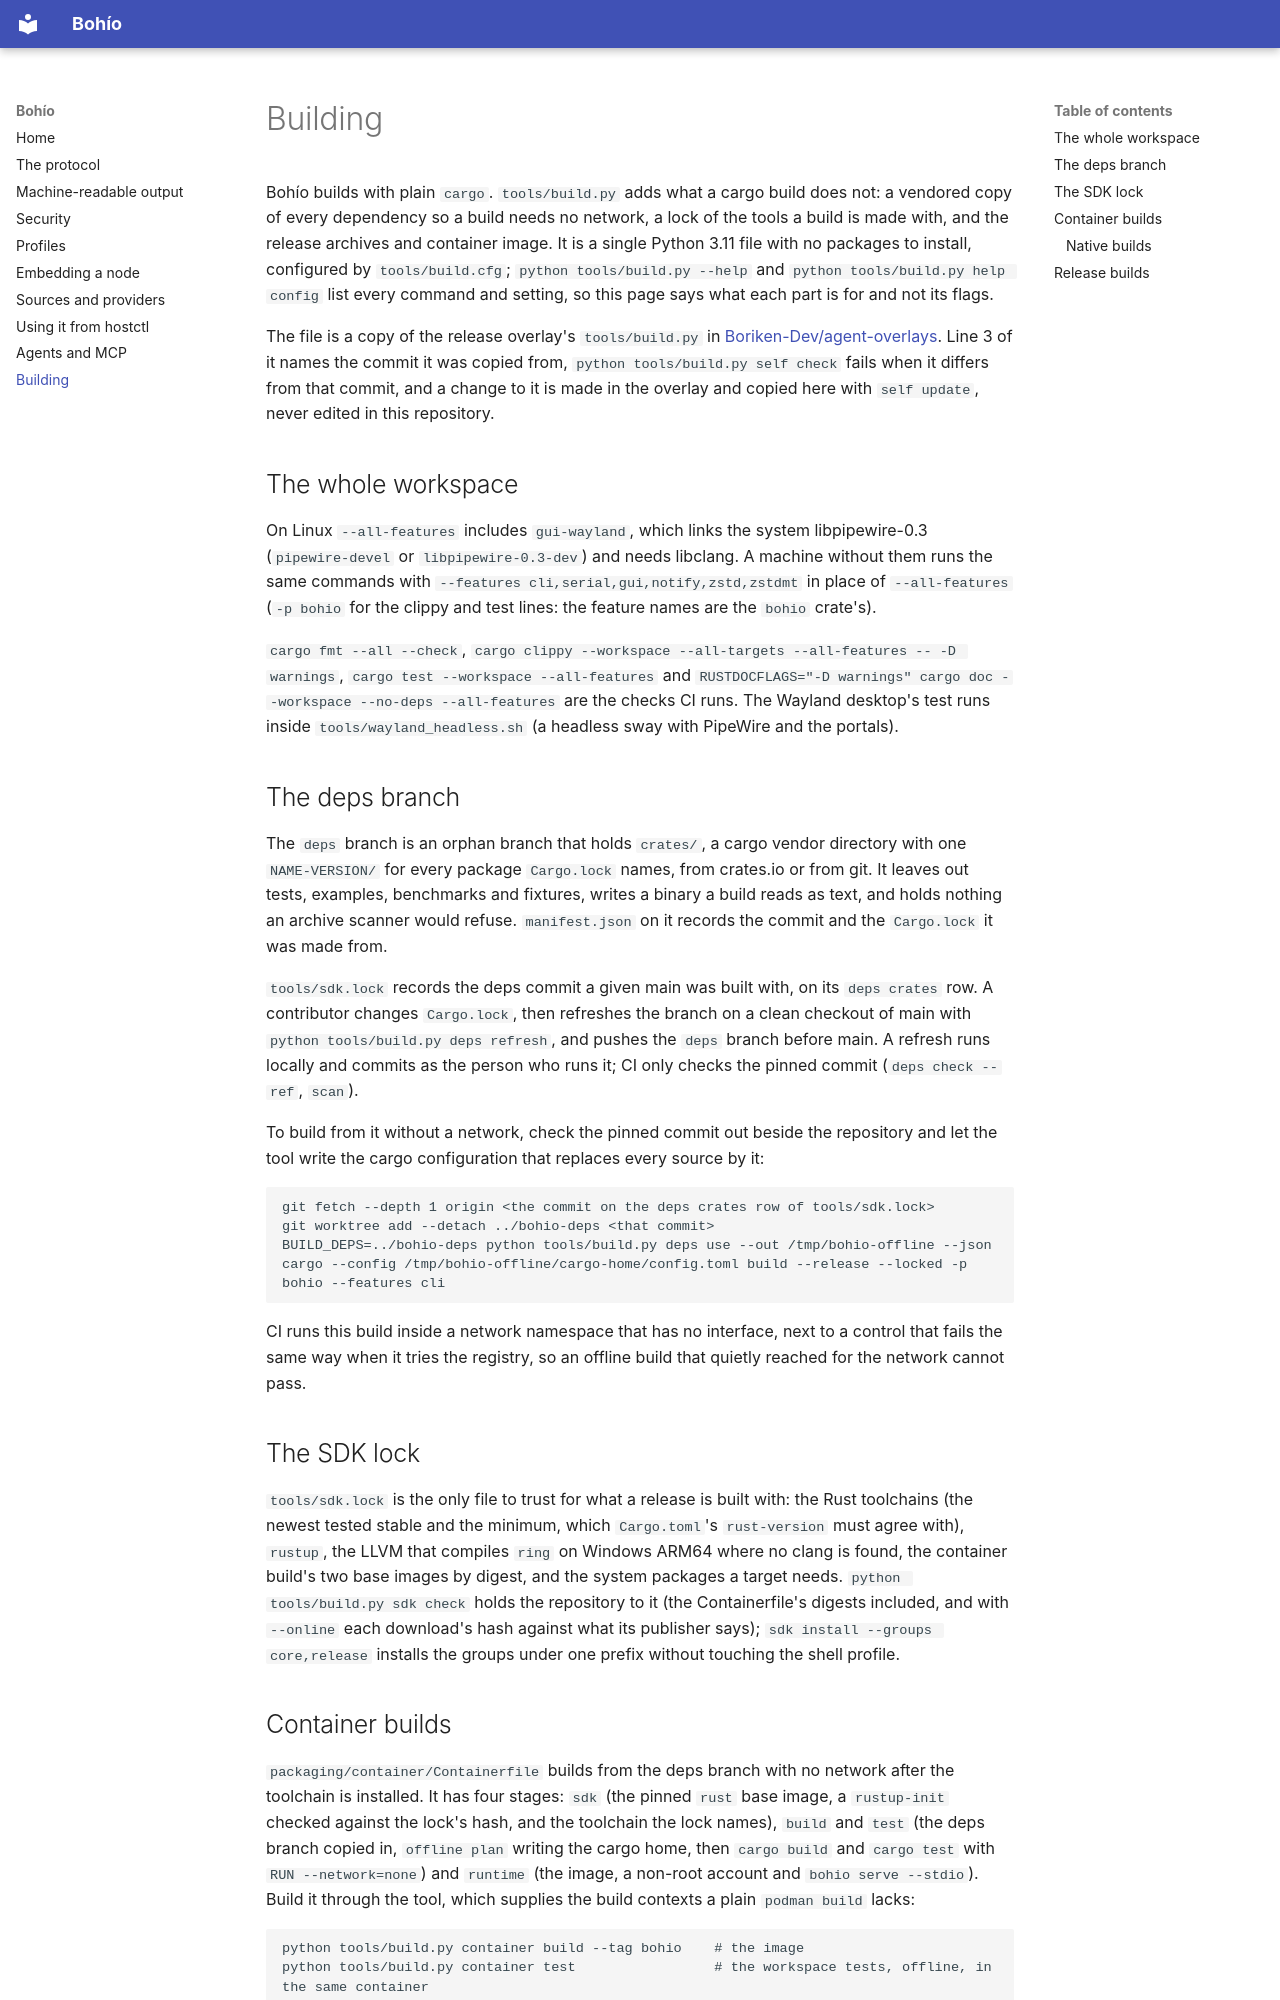

repository: Boriken-Dev/bohio · page: building/index.html · generator: mkdocs

# Building

Bohío builds with plain `cargo`. `tools/build.py` adds what a cargo build does not: a vendored copy of every dependency so a
build needs no network, a lock of the tools a build is made with, and the release archives and container image. It is a
single Python 3.11 file with no packages to install, configured by `tools/build.cfg`; `python tools/build.py --help` and
`python tools/build.py help config` list every command and setting, so this page says what each part is for and not its flags.

The file is a copy of the release overlay's `tools/build.py` in
[Boriken-Dev/agent-overlays](https://github.com/Boriken-Dev/agent-overlays). Line 3 of it names the commit it was copied
from, `python tools/build.py self check` fails when it differs from that commit, and a change to it is made in the overlay and
copied here with `self update`, never edited in this repository.

## The whole workspace

On Linux `--all-features` includes `gui-wayland`, which links the system libpipewire-0.3 (`pipewire-devel` or `libpipewire-0.3-dev`) and needs
libclang. A machine without them runs the same commands with `--features cli,serial,gui,notify,zstd,zstdmt` in place of `--all-features`
(`-p bohio` for the clippy and test lines: the feature names are the `bohio` crate's).

`cargo fmt --all --check`, `cargo clippy --workspace --all-targets --all-features -- -D warnings`, `cargo test --workspace --all-features` and
`RUSTDOCFLAGS="-D warnings" cargo doc --workspace --no-deps --all-features` are the checks CI runs. The Wayland desktop's test runs inside
`tools/wayland_headless.sh` (a headless sway with PipeWire and the portals).

## The deps branch

The `deps` branch is an orphan branch that holds `crates/`, a cargo vendor directory with one `NAME-VERSION/` for every
package `Cargo.lock` names, from crates.io or from git. It leaves out tests, examples, benchmarks and fixtures, writes a binary
a build reads as text, and holds nothing an archive scanner would refuse. `manifest.json` on it records the commit and the
`Cargo.lock` it was made from.

`tools/sdk.lock` records the deps commit a given main was built with, on its `deps crates` row. A contributor changes
`Cargo.lock`, then refreshes the branch on a clean checkout of main with `python tools/build.py deps refresh`, and pushes the
`deps` branch before main. A refresh runs locally and commits as the person who runs it; CI only checks the pinned commit
(`deps check --ref`, `scan`).

To build from it without a network, check the pinned commit out beside the repository and let the tool write the cargo
configuration that replaces every source by it:

```text
git fetch --depth 1 origin <the commit on the deps crates row of tools/sdk.lock>
git worktree add --detach ../bohio-deps <that commit>
BUILD_DEPS=../bohio-deps python tools/build.py deps use --out /tmp/bohio-offline --json
cargo --config /tmp/bohio-offline/cargo-home/config.toml build --release --locked -p bohio --features cli
```

CI runs this build inside a network namespace that has no interface, next to a control that fails the same way when it tries
the registry, so an offline build that quietly reached for the network cannot pass.

## The SDK lock

`tools/sdk.lock` is the only file to trust for what a release is built with: the Rust toolchains (the newest tested stable and
the minimum, which `Cargo.toml`'s `rust-version` must agree with), `rustup`, the LLVM that compiles `ring` on Windows ARM64
where no clang is found, the container build's two base images by digest, and the system packages a target needs.
`python tools/build.py sdk check` holds the repository to it (the Containerfile's digests included, and with `--online` each
download's hash against what its publisher says); `sdk install --groups core,release` installs the groups under one
prefix without touching the shell profile.
